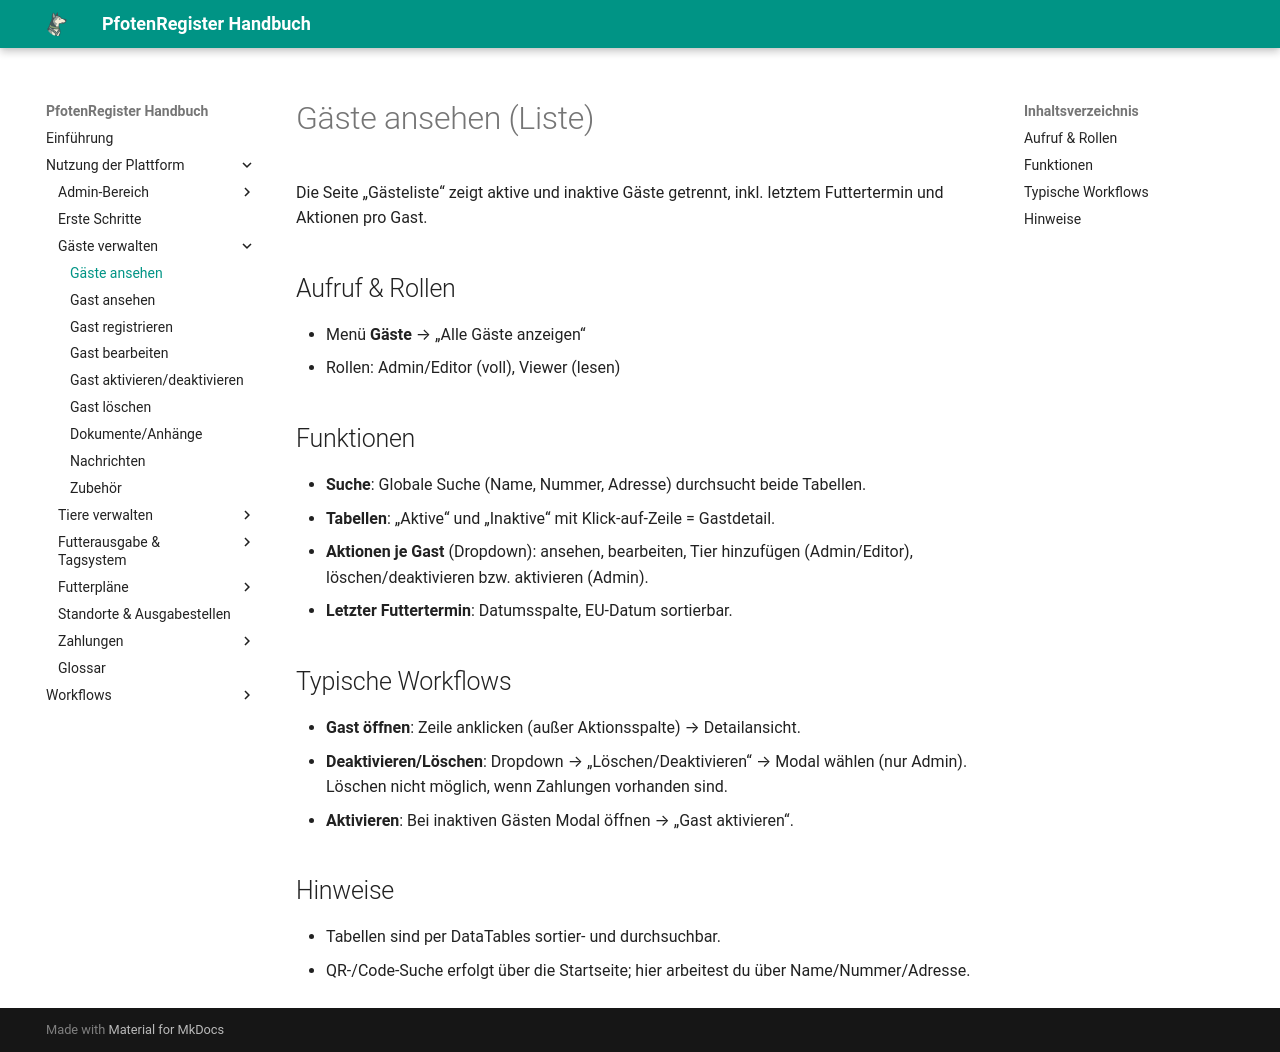

repository: smoky1337/docs-pfotenregister · page: guests/view_all/index.html · generator: mkdocs

# Gäste ansehen (Liste)

Die Seite „Gästeliste“ zeigt aktive und inaktive Gäste getrennt, inkl. letztem Futtertermin und Aktionen pro Gast.

## Aufruf & Rollen
- Menü **Gäste** → „Alle Gäste anzeigen“
- Rollen: Admin/Editor (voll), Viewer (lesen)

## Funktionen
- **Suche**: Globale Suche (Name, Nummer, Adresse) durchsucht beide Tabellen.
- **Tabellen**: „Aktive“ und „Inaktive“ mit Klick-auf-Zeile = Gastdetail.
- **Aktionen je Gast** (Dropdown): ansehen, bearbeiten, Tier hinzufügen (Admin/Editor), löschen/deaktivieren bzw. aktivieren (Admin).
- **Letzter Futtertermin**: Datumsspalte, EU-Datum sortierbar.

## Typische Workflows
- **Gast öffnen**: Zeile anklicken (außer Aktionsspalte) → Detailansicht.
- **Deaktivieren/Löschen**: Dropdown → „Löschen/Deaktivieren“ → Modal wählen (nur Admin). Löschen nicht möglich, wenn Zahlungen vorhanden sind.
- **Aktivieren**: Bei inaktiven Gästen Modal öffnen → „Gast aktivieren“.

## Hinweise
- Tabellen sind per DataTables sortier- und durchsuchbar.
- QR-/Code-Suche erfolgt über die Startseite; hier arbeitest du über Name/Nummer/Adresse.
